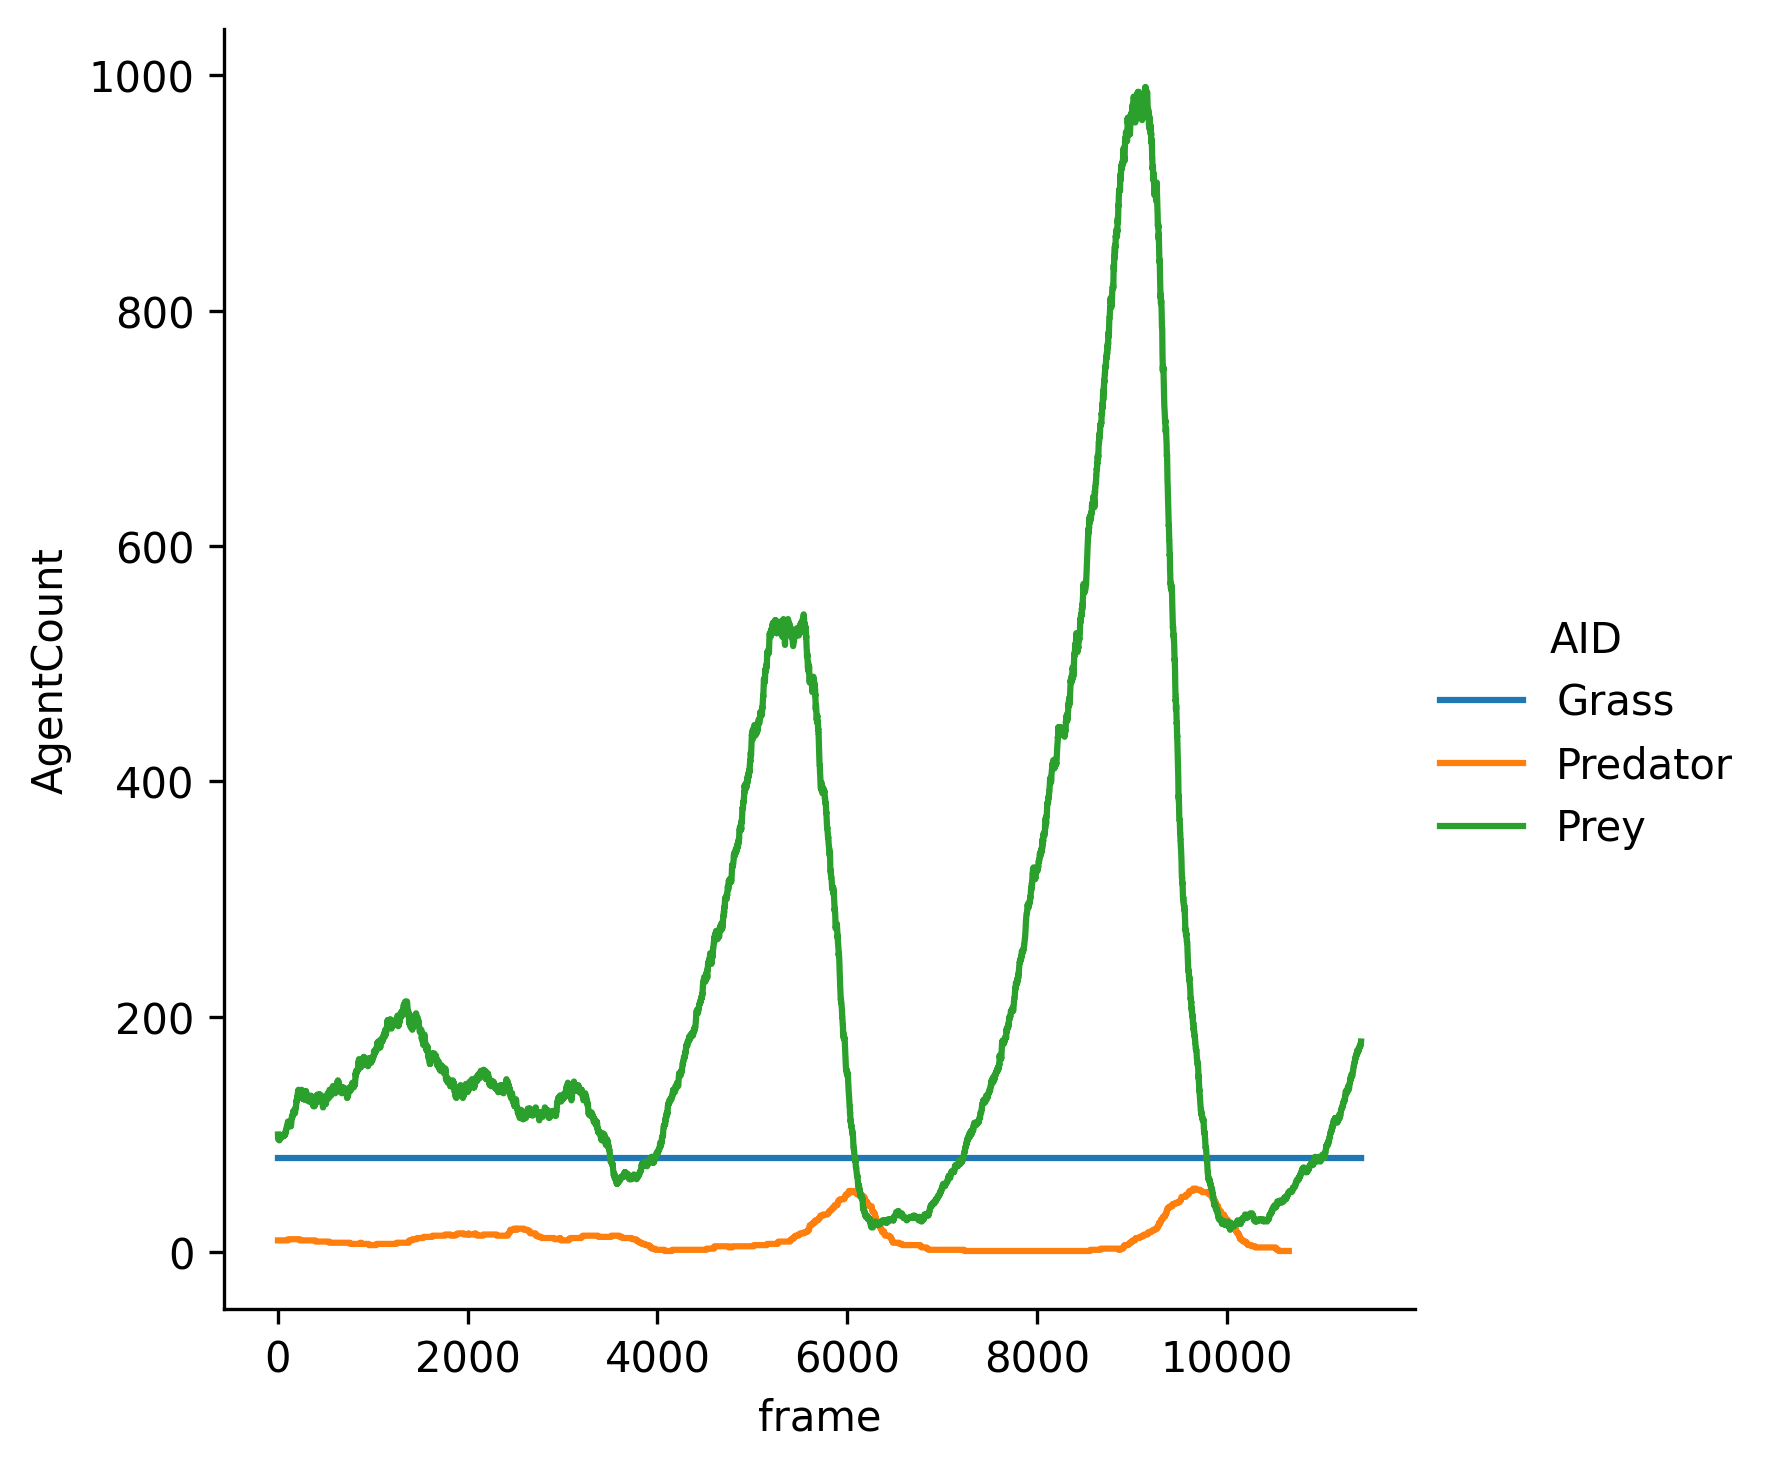

Values plotted in this chart, from the file beside it:
frame, AID, AgentCount
0, Grass, 80
0, Predator, 10
0, Prey, 100
1, Grass, 80
1, Predator, 10
1, Prey, 96
2, Grass, 80
2, Predator, 10
2, Prey, 96
3, Grass, 80
3, Predator, 10
3, Prey, 96
4, Grass, 80
4, Predator, 10
4, Prey, 96
5, Grass, 80
5, Predator, 10
5, Prey, 96
6, Grass, 80
6, Predator, 10
6, Prey, 96
7, Grass, 80
7, Predator, 10
7, Prey, 96
8, Grass, 80
8, Predator, 10
8, Prey, 96
9, Grass, 80
9, Predator, 10
9, Prey, 96
10, Grass, 80
10, Predator, 10
10, Prey, 96
11, Grass, 80
11, Predator, 10
11, Prey, 96
12, Grass, 80
12, Predator, 10
12, Prey, 96
13, Grass, 80
13, Predator, 10
13, Prey, 96
14, Grass, 80
14, Predator, 10
14, Prey, 95
15, Grass, 80
15, Predator, 10
15, Prey, 95
16, Grass, 80
16, Predator, 10
16, Prey, 96
17, Grass, 80
17, Predator, 10
17, Prey, 96
18, Grass, 80
18, Predator, 10
18, Prey, 96
19, Grass, 80
19, Predator, 10
19, Prey, 97
... 33,429 more rows
